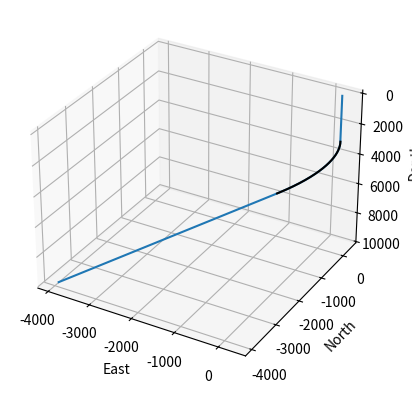

Reproduce this figure in Python.
import numpy as np
import matplotlib.pyplot as plt
import math
import pandas as pd

vt = 9880
ht = 6000
kop = 3000
sur_co = np.array([300, 300])
azi = 3.92699
tar_co = np.array([sur_co[0] + ht*math.sin(azi),sur_co[1] + ht*math.cos(azi)])
build_up = 1.5


# vt = int(input("Enter vertical depth (vt): "))
# kop = int(input("Enter kickoff point (kop): "))

# # Surface coordinates input (two float values)

# surface_x = float(input("Enter surface East-coordinate: "))
# surface_y = float(input("Enter surface North-coordinate: "))
# sur_co = np.array([surface_x, surface_y])

# ht = float(input("Enter horizontal distance: "))
# build_up = float(input("Enter build-up rate (degrees per 100m): "))
# azi = float(input("Enter azimuth in degrees "))
# azi = math.radians(azi)


d = []
h = []

r = 18000/(3.14*build_up)

# Measured depth
x = 0
y = 0
x = math.atan((ht-r)/(vt - kop))
y = math.asin(r/((1/math.cos(x)) * (vt-kop)))
alpha = x + y

vc = r*math.sin(alpha)

e = []
n = []
d = []

e1 = []
n1 = []
d1 = []


#for vertical section
eitr = sur_co[0]
nitr = sur_co[1]
ditr = 0
for i in range(kop +1):
    e.append(eitr)
    n.append(nitr)
    d.append(ditr)
    ditr += 1
 
# for build section
vc = math.ceil(vc)

for i in range(1,vc+1):
  beta = math.asin(i / r)

  ditr += 1
  d.append(ditr)
  hitr = r - i*(1/math.tan(beta))
  h.append(hitr)
  eitr = hitr*math.sin(azi)
  nitr = hitr*math.cos(azi)
  eitr = eitr + sur_co[0]
  nitr = nitr + sur_co[1]
  e.append(eitr)
  n.append(nitr)
  e1.append(eitr)
  n1.append(nitr)
  d1.append(ditr)
   

# hold profile
vd = 0
hx = 0
for k in range(vt-kop-vc):
  vd = vt - kop - vc -k
  hx = ht - vd /(math.tan(1.570796 - alpha))
  ditr += 1
  d.append(ditr)
  h.append(hx)
  eitr = hx*math.sin(azi)
  nitr = hx*math.cos(azi)
  eitr = eitr + sur_co[0]
  nitr = nitr + sur_co[1]
  e.append(eitr)
  n.append(nitr)


ax = plt.axes(projection = '3d')
ax.plot(e,n,d)
ax.plot(e1,n1,d1,color = 'k')
plt.xlabel("East")
plt.ylabel("North")
ax.set_zlabel('Depth')
ay = plt.gca()
ay.invert_zaxis()
df = pd.DataFrame({'e': e,'n': n,  'd':d})
csv_file_path = 'type_1.csv'
df.to_csv(csv_file_path, index=False)

plt.show()